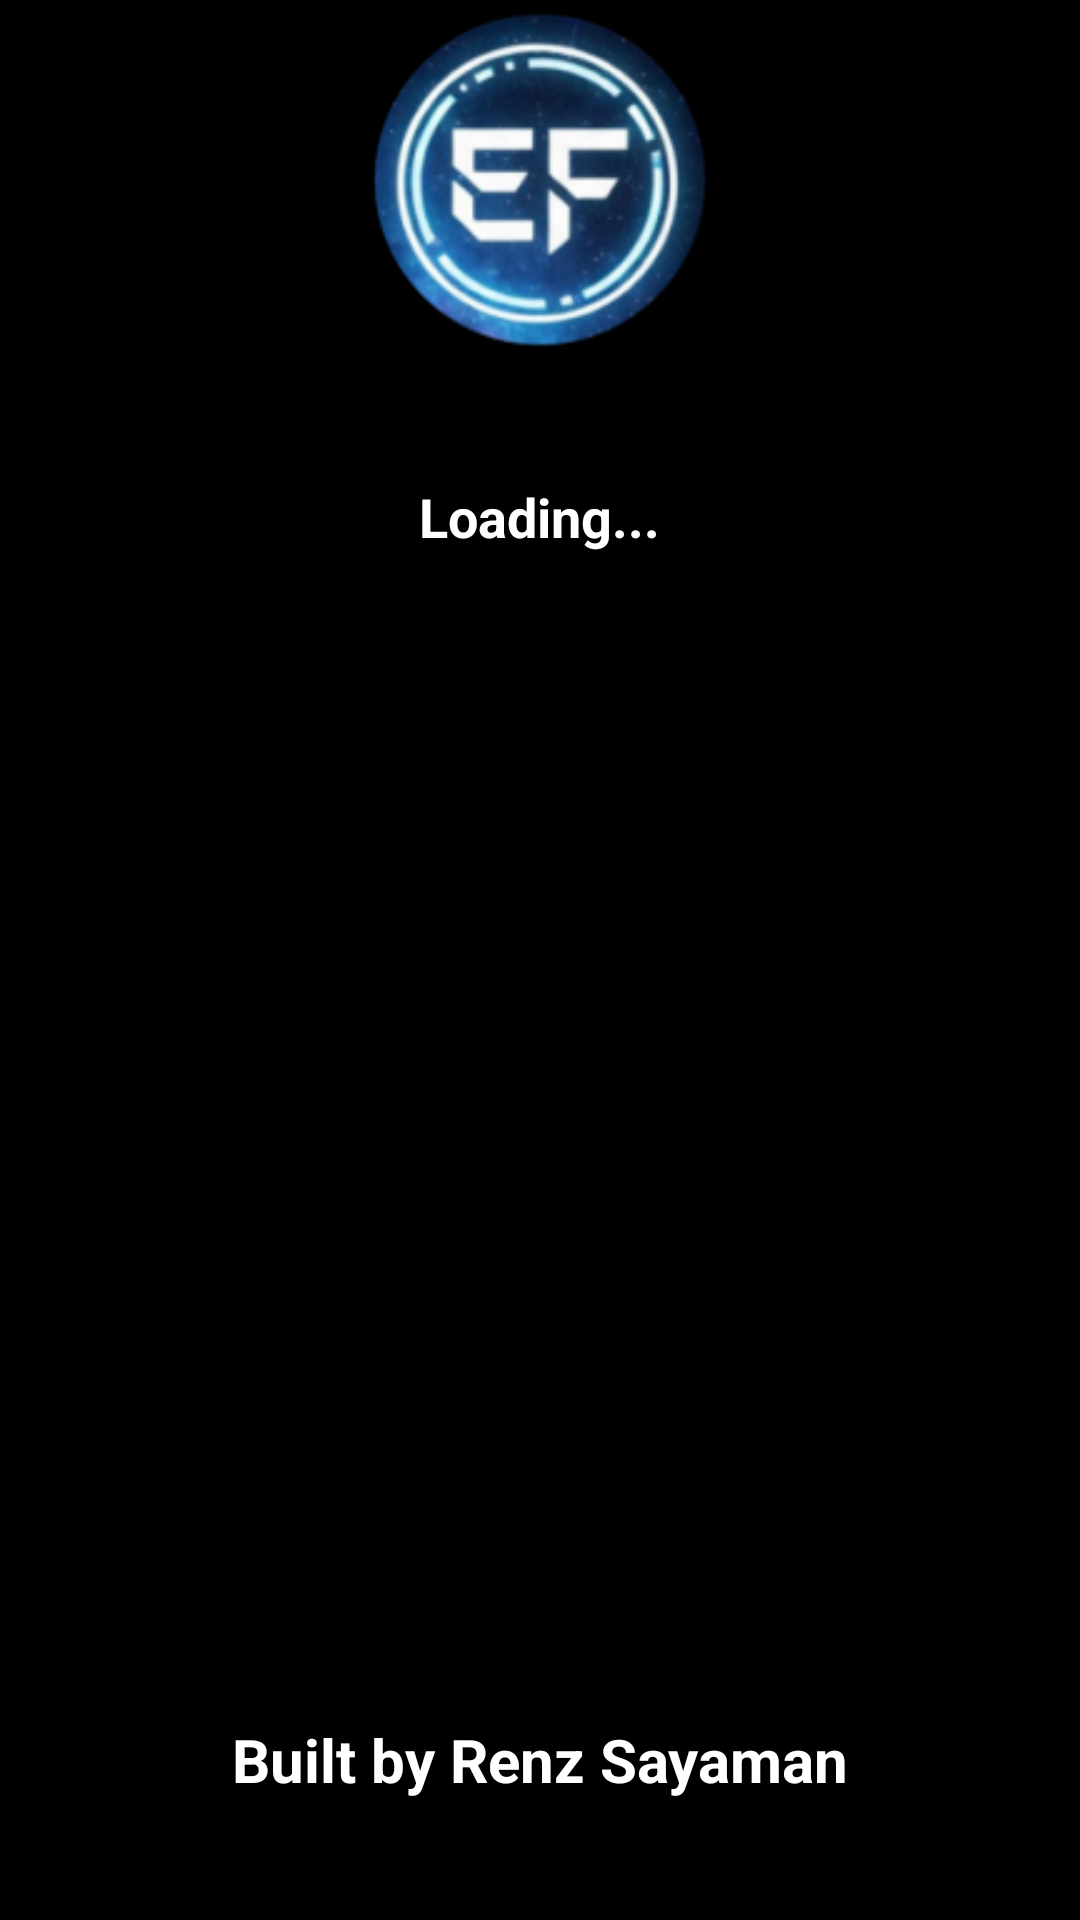

Reconstruct the res/layout file that produces this screen, plus the resources it refers to.
<!-- AndroidManifest.xml: activity theme Theme.ElcavzFlixter.Splash -->
<!-- res/layout/activity_splash.xml -->
<?xml version="1.0" encoding="utf-8"?>
<RelativeLayout xmlns:android="http://schemas.android.com/apk/res/android"
    android:layout_width="match_parent"
    android:layout_height="match_parent"
    android:background="@color/black"
    android:gravity="center">

    
    <ImageView
        android:id="@+id/splash_logo"
        android:layout_width="120dp"
        android:layout_height="120dp"
        android:layout_centerHorizontal="true"
        android:src="@mipmap/ic_launcher_round"
        android:layout_marginBottom="40dp" />

    
    <TextView
        android:id="@+id/splash_text"
        android:layout_width="wrap_content"
        android:layout_height="wrap_content"
        android:layout_below="@id/splash_logo"
        android:layout_centerHorizontal="true"
        android:text="Loading..."
        android:textColor="@color/white"
        android:textSize="18sp"
        android:textStyle="bold"
        android:layout_marginBottom="30dp" />

    
    <ProgressBar
        android:id="@+id/splash_progress"
        android:layout_width="wrap_content"
        android:layout_height="wrap_content"
        android:layout_below="@id/splash_text"
        android:layout_centerHorizontal="true"
        android:indeterminateTint="@color/white" />

    
    <TextView
        android:layout_width="wrap_content"
        android:layout_height="wrap_content"
        android:layout_alignParentBottom="true"
        android:layout_centerHorizontal="true"
        android:text="Built by Renz Sayaman"
        android:textColor="@color/white"
        android:textStyle="bold"
        android:textSize="20sp"
        android:layout_marginBottom="40dp" />

</RelativeLayout>
<!-- resources referenced by this layout -->
<resources>
  <color name="black">#FF000000</color>
  <color name="white">#FFFFFFFF</color>
  <!-- mipmap ic_launcher_round: webp bitmap (mipmap-hdpi, 7998 bytes) -->
</resources>
